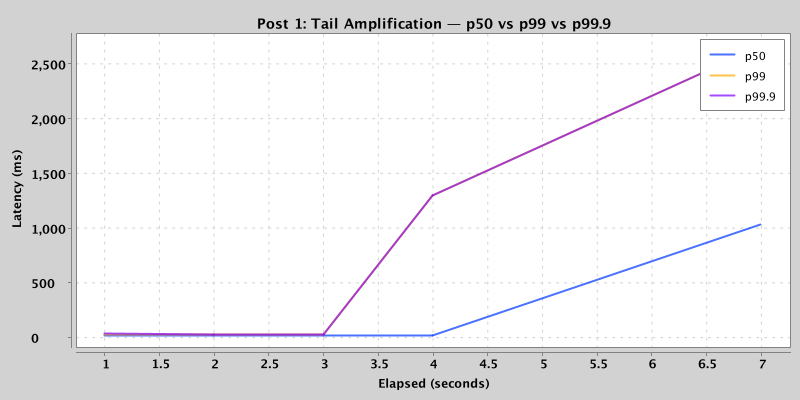

Data behind this chart, as committed beside it:
timestamp_ms, elapsed_s, p50_ms, p95_ms, p99_ms, p999_ms, throughput_rps, error_count, total_requests
1776222496358, 1, 26.0, 32.0, 34.0, 38.0, 310.0, 0, 310
1776222497358, 2, 26.0, 32.0, 35.0, 36.0, 310.0, 0, 620
1776222498358, 3, 26.0, 32.0, 35.0, 36.0, 310.0, 0, 930
1776222499358, 4, 26.0, 422.0, 1302, 1302, 90.0, 0, 1020
1776222502358, 7, 1037, 2661, 2661, 2661, 10.0, 0, 1030
